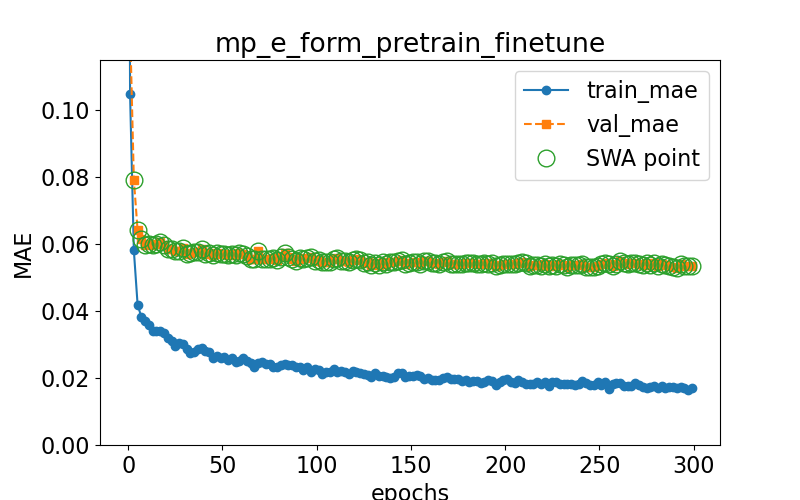

Values plotted in this chart, from the file beside it:
epoch, train loss, val loss, swa
0.0, 0.2859, 0.3054, n
1.0, 0.1049, 0.1253, y
3.0, 0.05823, 0.07936, y
5.0, 0.04191, 0.06414, y
7.0, 0.03828, 0.06152, y
9.0, 0.03703, 0.05983, y
11.0, 0.03583, 0.06011, y
13.0, 0.03413, 0.05972, y
15.0, 0.03408, 0.06002, y
17.0, 0.034, 0.06074, y
19.0, 0.03354, 0.05977, y
21.0, 0.03193, 0.05872, y
23.0, 0.03106, 0.05846, y
25.0, 0.0297, 0.05802, y
27.0, 0.03045, 0.05793, y
29.0, 0.03019, 0.05885, y
31.0, 0.02862, 0.05718, y
33.0, 0.02742, 0.0574, y
35.0, 0.02789, 0.05778, y
37.0, 0.02867, 0.05779, y
39.0, 0.02897, 0.05853, y
41.0, 0.02822, 0.05698, y
43.0, 0.02766, 0.05736, y
45.0, 0.02588, 0.05687, y
47.0, 0.02671, 0.05752, y
49.0, 0.02592, 0.05699, y
51.0, 0.02622, 0.05721, y
53.0, 0.02531, 0.05687, y
55.0, 0.02602, 0.05724, y
57.0, 0.02472, 0.05685, y
59.0, 0.02513, 0.05725, y
61.0, 0.02591, 0.05704, y
63.0, 0.02514, 0.05651, y
65.0, 0.02463, 0.0556, y
67.0, 0.02327, 0.05551, y
69.0, 0.02453, 0.05788, y
71.0, 0.02475, 0.05573, y
73.0, 0.02414, 0.05565, y
75.0, 0.02407, 0.05554, y
77.0, 0.02329, 0.05587, y
79.0, 0.02346, 0.05529, y
81.0, 0.02381, 0.05614, y
83.0, 0.02436, 0.05748, y
85.0, 0.02395, 0.05609, y
87.0, 0.0238, 0.05555, y
89.0, 0.0232, 0.05513, y
91.0, 0.02325, 0.05587, y
93.0, 0.0224, 0.05558, y
95.0, 0.02327, 0.05588, y
97.0, 0.02189, 0.05608, y
99.0, 0.02278, 0.05511, y
101.0, 0.02227, 0.05527, y
103.0, 0.02128, 0.05468, y
105.0, 0.02196, 0.05478, y
107.0, 0.02193, 0.05474, y
109.0, 0.02282, 0.05575, y
111.0, 0.02178, 0.05582, y
113.0, 0.02206, 0.0549, y
115.0, 0.02195, 0.05506, y
117.0, 0.02115, 0.05467, y
... 91 more rows
